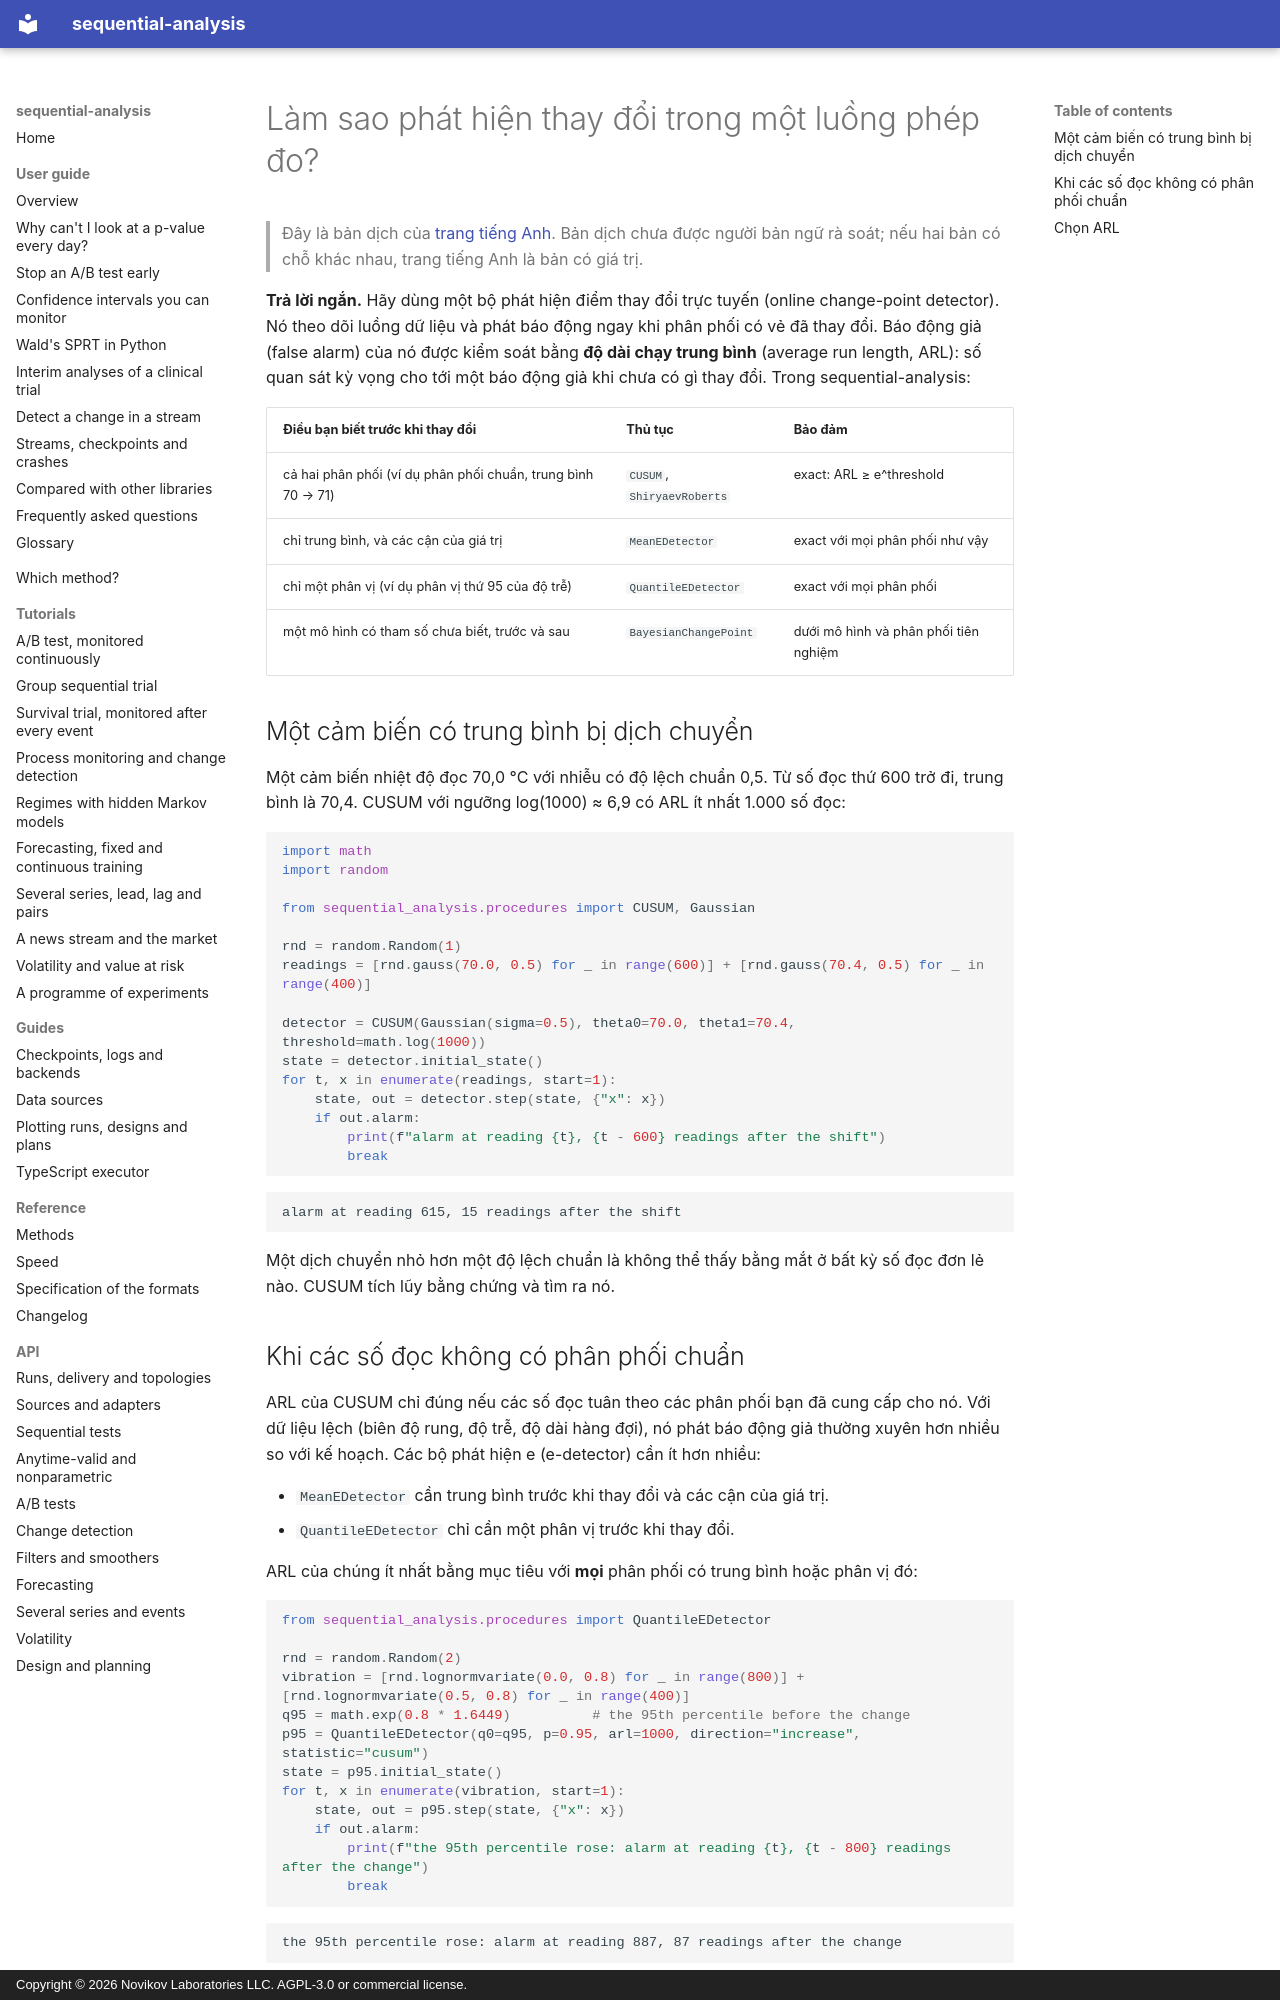

repository: andre-a-no/sequential-analysis · page: vi/guide/change-detection/index.html · generator: mkdocs · copyright: Copyright © 2026 Novikov Laboratories LLC. AGPL-3.0 or commercial license.

---
description: Cách phát hiện thay đổi trong một luồng số đọc cảm biến, độ trễ hay chỉ số bằng Python, với CUSUM, Shiryaev–Roberts, bộ phát hiện e phi tham số và phát hiện điểm thay đổi trực tuyến Bayes. Báo động giả được kiểm soát qua độ dài chạy trung bình (ARL), với sequential-analysis.
language: vi
---

# Làm sao phát hiện thay đổi trong một luồng phép đo?

> Đây là bản dịch của [trang tiếng Anh](../../guide/change-detection.md). Bản dịch chưa được người bản ngữ rà soát; nếu hai bản có chỗ khác nhau, trang tiếng Anh là bản có giá trị.

**Trả lời ngắn.** Hãy dùng một bộ phát hiện điểm thay đổi trực tuyến (online
change-point detector). Nó theo dõi luồng dữ liệu và phát báo động ngay khi
phân phối có vẻ đã thay đổi. Báo động giả (false alarm) của nó được kiểm soát
bằng **độ dài chạy trung bình** (average run length, ARL): số quan sát kỳ vọng
cho tới một báo động giả khi chưa có gì thay đổi. Trong sequential-analysis:

| Điều bạn biết trước khi thay đổi | Thủ tục | Bảo đảm |
|---|---|---|
| cả hai phân phối (ví dụ phân phối chuẩn, trung bình 70 → 71) | `CUSUM`, `ShiryaevRoberts` | exact: ARL ≥ e^threshold |
| chỉ trung bình, và các cận của giá trị | `MeanEDetector` | exact với mọi phân phối như vậy |
| chỉ một phân vị (ví dụ phân vị thứ 95 của độ trễ) | `QuantileEDetector` | exact với mọi phân phối |
| một mô hình có tham số chưa biết, trước và sau | `BayesianChangePoint` | dưới mô hình và phân phối tiên nghiệm |

## Một cảm biến có trung bình bị dịch chuyển

Một cảm biến nhiệt độ đọc 70,0 °C với nhiễu có độ lệch chuẩn 0,5. Từ số đọc
thứ 600 trở đi, trung bình là 70,4. CUSUM với ngưỡng log(1000) ≈ 6,9 có ARL ít
nhất 1.000 số đọc:

```python
import math
import random

from sequential_analysis.procedures import CUSUM, Gaussian

rnd = random.Random(1)
readings = [rnd.gauss(70.0, 0.5) for _ in range(600)] + [rnd.gauss(70.4, 0.5) for _ in range(400)]

detector = CUSUM(Gaussian(sigma=0.5), theta0=70.0, theta1=70.4, threshold=math.log(1000))
state = detector.initial_state()
for t, x in enumerate(readings, start=1):
    state, out = detector.step(state, {"x": x})
    if out.alarm:
        print(f"alarm at reading {t}, {t - 600} readings after the shift")
        break
```

```text
alarm at reading 615, 15 readings after the shift
```

Một dịch chuyển nhỏ hơn một độ lệch chuẩn là không thể thấy bằng mắt ở bất kỳ
số đọc đơn lẻ nào. CUSUM tích lũy bằng chứng và tìm ra nó.

## Khi các số đọc không có phân phối chuẩn

ARL của CUSUM chỉ đúng nếu các số đọc tuân theo các phân phối bạn đã cung cấp
cho nó. Với dữ liệu lệch (biên độ rung, độ trễ, độ dài hàng đợi), nó phát báo
động giả thường xuyên hơn nhiều so với kế hoạch. Các bộ phát hiện e (e-detector)
cần ít hơn nhiều:

* `MeanEDetector` cần trung bình trước khi thay đổi và các cận của giá trị.
* `QuantileEDetector` chỉ cần một phân vị trước khi thay đổi.

ARL của chúng ít nhất bằng mục tiêu với **mọi** phân phối có trung bình hoặc
phân vị đó:

```python
from sequential_analysis.procedures import QuantileEDetector

rnd = random.Random(2)
vibration = [rnd.lognormvariate(0.0, 0.8) for _ in range(800)] + [rnd.lognormvariate(0.5, 0.8) for _ in range(400)]
q95 = math.exp(0.8 * 1.6449)          # the 95th percentile before the change
p95 = QuantileEDetector(q0=q95, p=0.95, arl=1000, direction="increase", statistic="cusum")
state = p95.initial_state()
for t, x in enumerate(vibration, start=1):
    state, out = p95.step(state, {"x": x})
    if out.alarm:
        print(f"the 95th percentile rose: alarm at reading {t}, {t - 800} readings after the change")
        break
```

```text
the 95th percentile rose: alarm at reading 887, 87 readings after the change
```

Trong thực tế, phân vị trước khi thay đổi được ước lượng từ một giai đoạn ổn
định. Khi đó bảo đảm chỉ đúng xấp xỉ, và càng tốt khi giai đoạn đó càng dài.
